Run: headless pygame with SDL's dummy video driver; simulated clock (each Clock.tick advances the game by its frame time, no real sleeping); random seed 0; keys injected as events and as key.get_pressed() state; no mouse input.
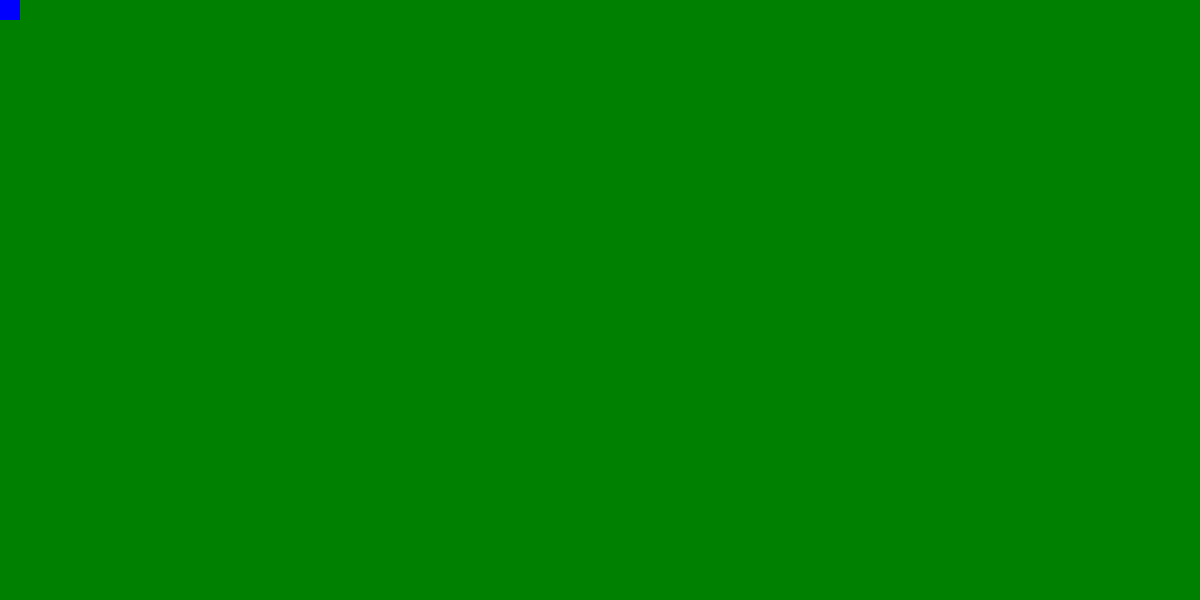
Frame 1 of 4 · flips 1–60 · no input
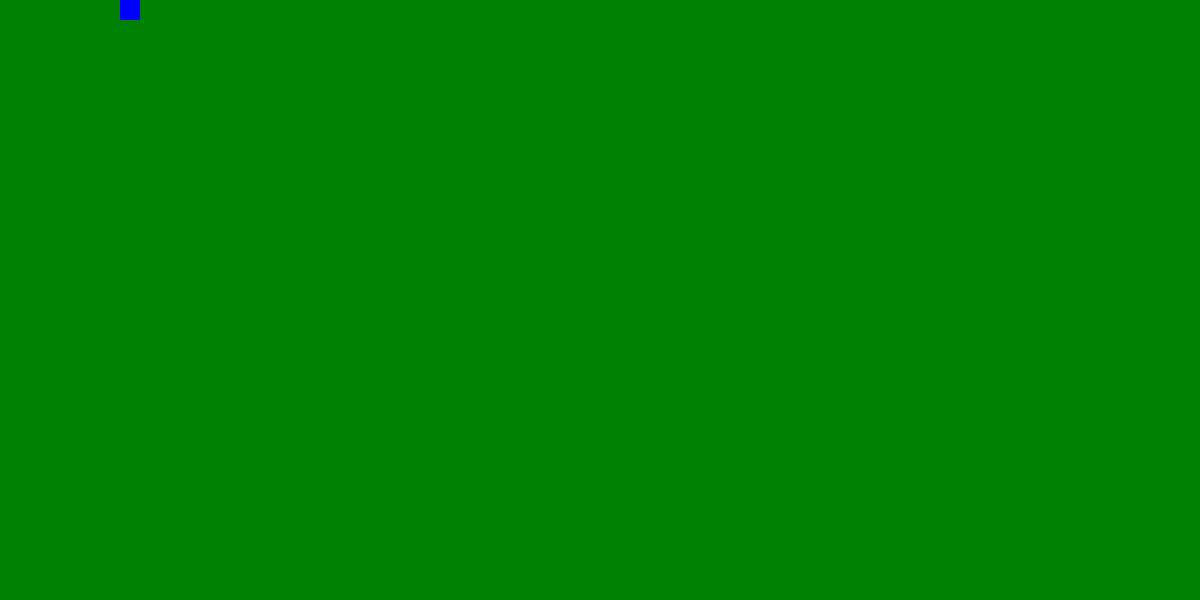
Frame 2 of 4 · flips 61–180 · tapped SPACE, RETURN · held RIGHT (→), D
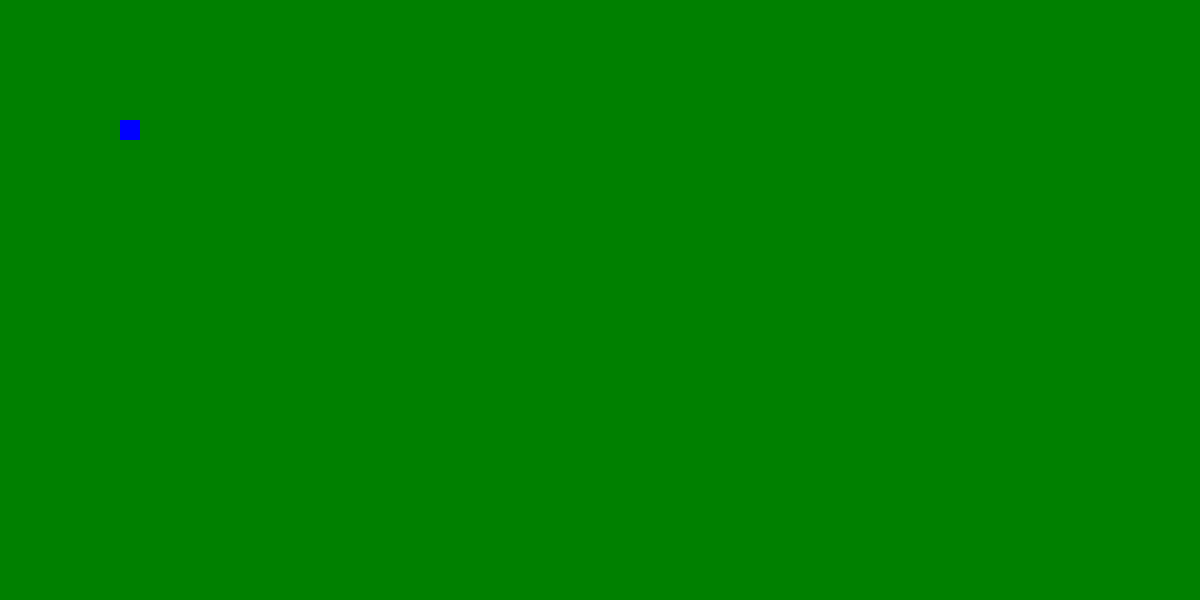
Frame 3 of 4 · flips 181–300 · held DOWN (↓), S
Frame 4 of 4 · flips 301–420 · held LEFT (←), A, UP (↑), W · screen same as frame 1, image omitted

The pygame program that drew these frames:

import pygame
from pygame.constants import QUIT, K_DOWN, K_RIGHT, K_LEFT,K_UP

import random

pygame.init()

FPS = pygame.time.Clock()

HEIGHT = 600
WIDTH = 1200

COLOR_WHITE = (255, 255, 255)
COLOR_BLACK = (0, 0, 0)
COLOR_GREEN = (0, 128, 0)
COLOR_BLUE = (0, 0, 255)
COLOR_ORANGE = (255, 165, 0)


main_display =  pygame.display.set_mode((WIDTH, HEIGHT))

# creates player
player_size = (20, 20)
player = pygame.Surface(player_size)
player.fill(COLOR_BLUE)
player_rect = player.get_rect()
player_move_down = [0, 1]
player_move_right = [1, 0]
player_move_top = [0, -1]
player_move_left = [-1, 0]

# creates enemies
def create_enemy():
   enemy_size = (30, 30)
   enemy = pygame.Surface(enemy_size)
   enemy_rect = pygame.Rect(WIDTH, random.randint(0, (HEIGHT - enemy_size[0])), *enemy_size)
   enemy.fill(COLOR_BLACK)
   enemy_move = [random.randint(-6, -1), 0]
   return [enemy, enemy_rect, enemy_move]

CREATE_ENEMY = pygame.USEREVENT + 1
pygame.time.set_timer(CREATE_ENEMY, 1000)

enemies = []

# creates bonuses

def create_bonus():
   bonus_size = (25, 25)
   bonus = pygame.Surface(bonus_size)
   bonus_rect = pygame.Rect(WIDTH, random.randint(0, HEIGHT), *bonus_size)
   bonus.fill(COLOR_WHITE)
   bonus_move = [0, random.randint(0, 6)]
  
   return [bonus, bonus_rect, bonus_move]

CREATE_BONUS = pygame.USEREVENT + 2
pygame.time.set_timer(CREATE_BONUS, 750) 

bonuses = []


playing = True

while playing:
   FPS.tick(340)
   for event in pygame.event.get():
      if event.type == QUIT:
         playing = False
      if event.type == CREATE_ENEMY:
         enemies.append(create_enemy())
      if event.type == CREATE_BONUS:
         bonuses.append(create_bonus())
        
    
   main_display.fill(COLOR_GREEN)

   keys = pygame.key.get_pressed()

   if keys[K_DOWN] and player_rect.bottom < HEIGHT:
      player_rect = player_rect.move(player_move_down)
      
   if keys[K_RIGHT] and player_rect.right < WIDTH:
      player_rect = player_rect.move(player_move_right)

   if keys[K_UP] and player_rect.top > 0:
      player_rect = player_rect.move(player_move_top)

   if keys[K_LEFT] and player_rect.left > 0:
      player_rect = player_rect.move(player_move_left)

   for enemy in enemies:
      enemy[1] = enemy[1].move(enemy[2])
      main_display.blit(enemy[0], enemy[1])
  
   for bonus in bonuses:
      bonus[1] = bonus[1].move(bonus[2])
      main_display.blit(bonus[0], bonus[1])
  
   print(len(bonuses))

   main_display.blit(player, player_rect)

   pygame.display.flip()

   for enemy in enemies:
      if enemy[1].left < 0:
         enemies.pop(enemies.index(enemy))

pygame.quit()
